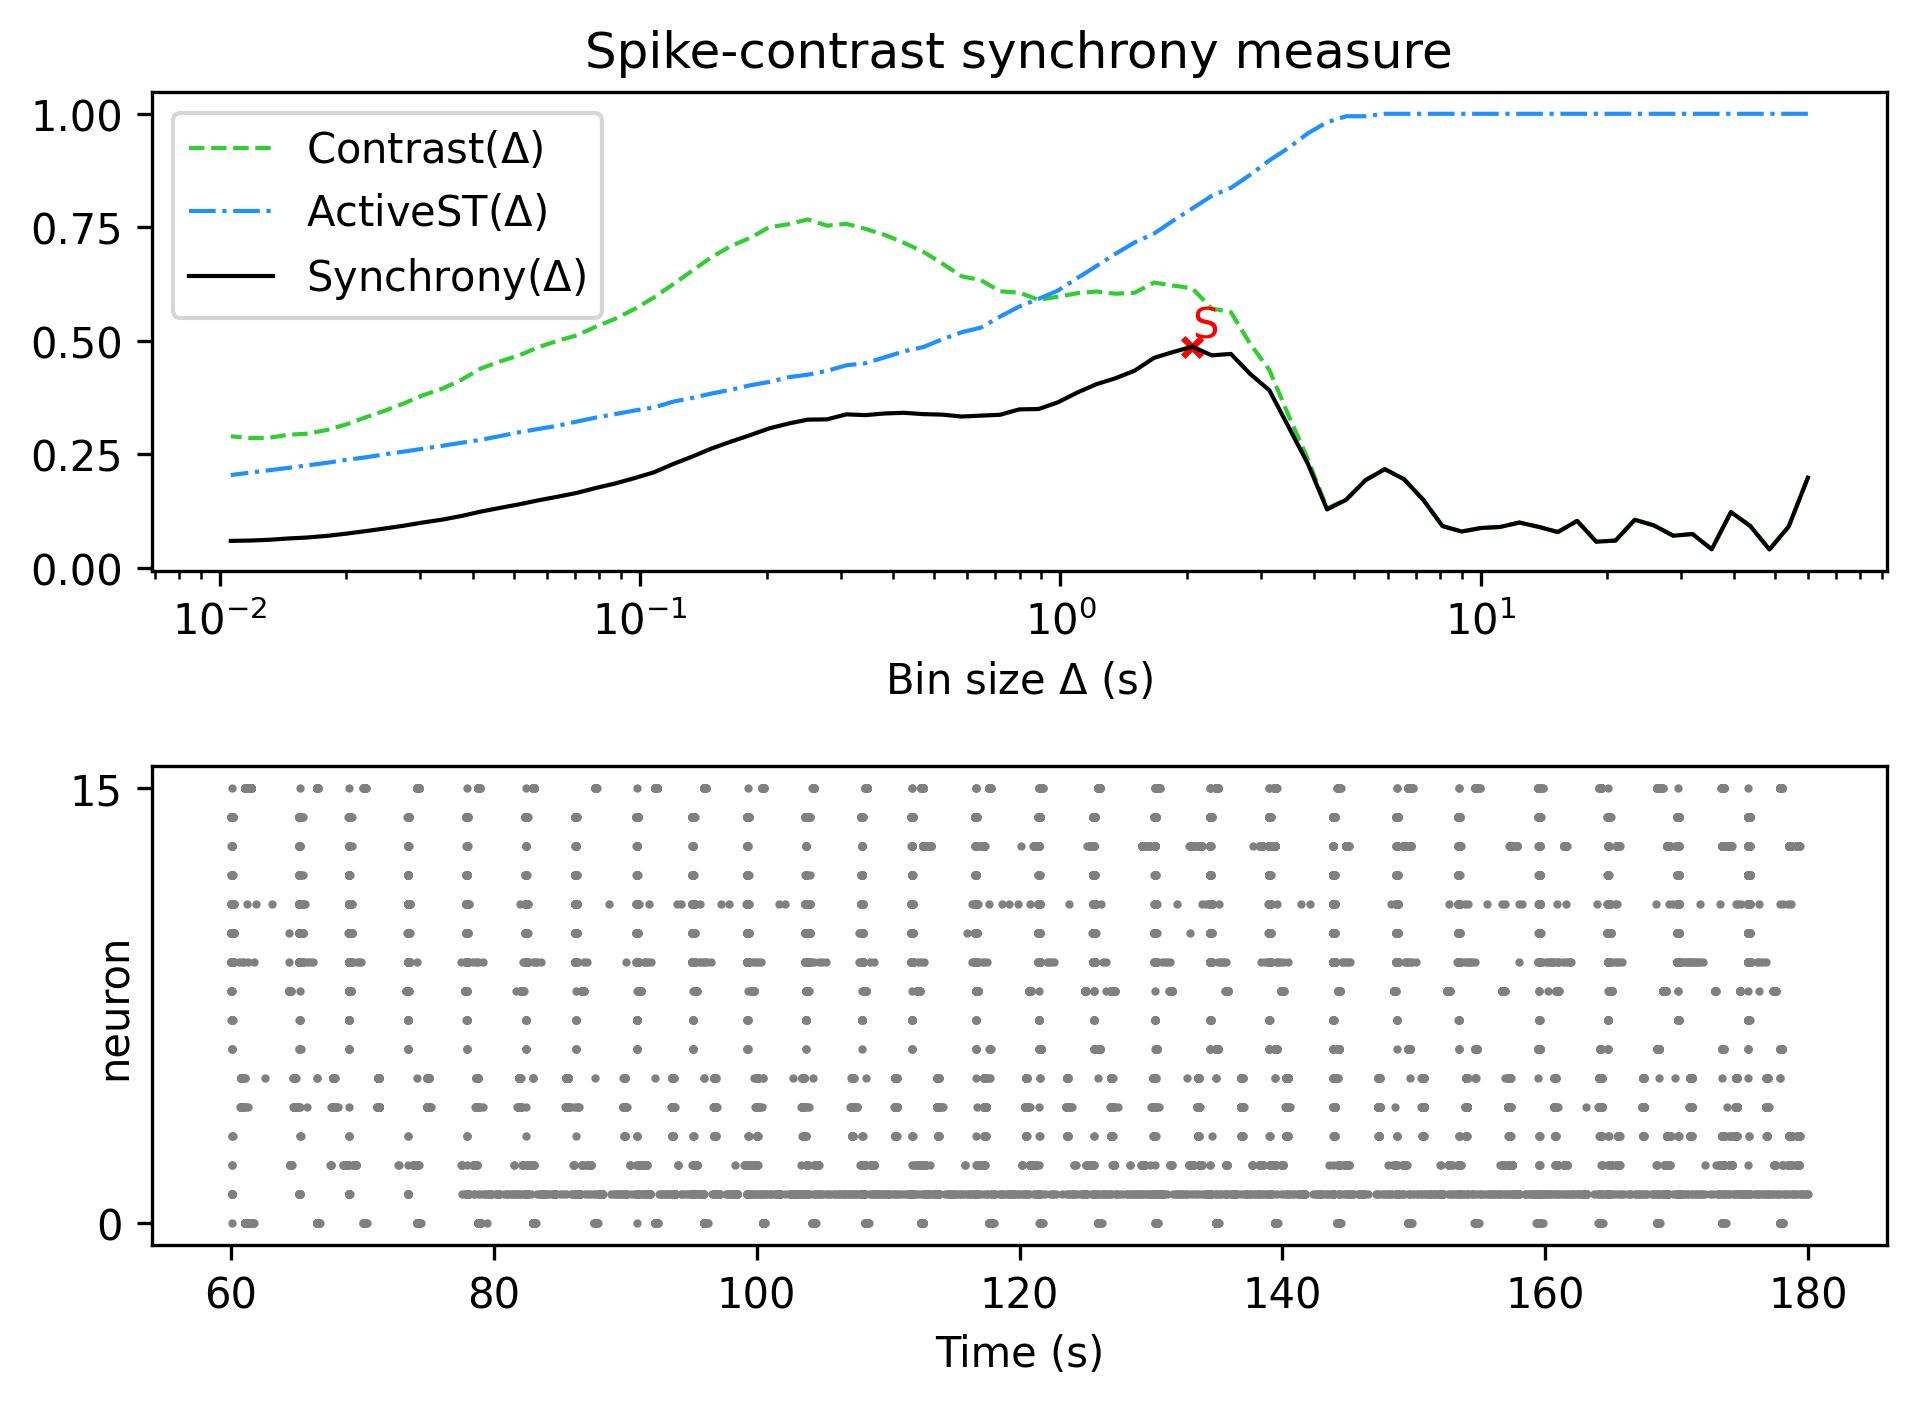

The data file committed next to this chart (first rows):
, Spike-contrast (60.0 s), Spike-contrast (54.0 s), Spike-contrast (48.6 s), Spike-contrast (43.74 s), Spike-contrast (39.366 s), Spike-contrast (35.429 s), Spike-contrast (31.886 s), Spike-contrast (28.698 s), Spike-contrast (25.828 s), Spike-contrast (23.245 s), Spike-contrast (20.921 s), Spike-contrast (18.829 s), Spike-contrast (16.946 s), Spike-contrast (15.251 s), Spike-contrast (13.726 s), Spike-contrast (12.353 s), Spike-contrast (11.118 s), Spike-contrast (10.006 s), Spike-contrast (9.006 s), Spike-contrast (8.105 s), Spike-contrast (7.295 s), Spike-contrast (6.565 s), Spike-contrast (5.909 s)
0, 0.1984, 0.0906, 0.04014, 0.09202, 0.1225, 0.04064, 0.07424, 0.07043, 0.09303, 0.1057, 0.05984, 0.05726, 0.1031, 0.07853, 0.09001, 0.09953, 0.08974, 0.08746, 0.07969, 0.09172, 0.1496, 0.195, 0.2171
